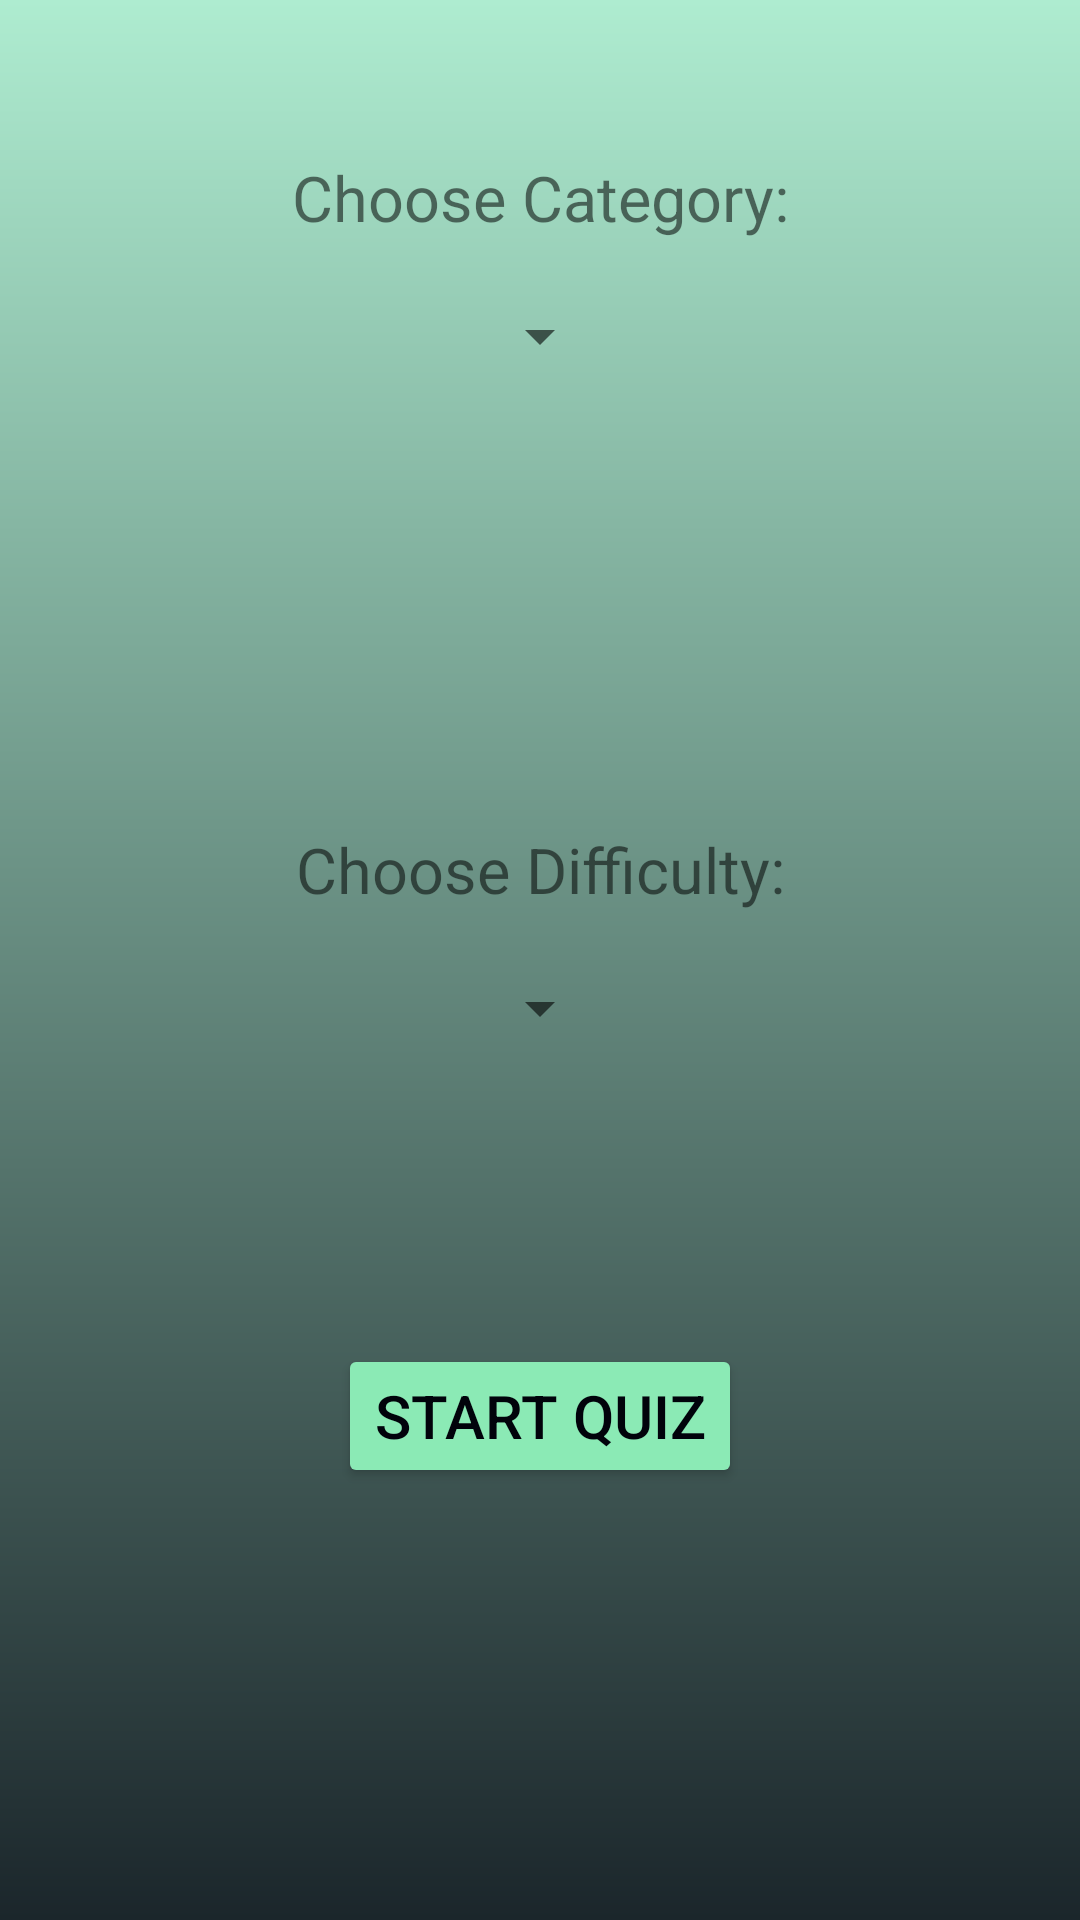

Android layout source for this screen:
<!-- AndroidManifest.xml: application theme Theme.QuizMirrorScore -->
<!-- res/layout/frag_category.xml -->
<?xml version="1.0" encoding="utf-8"?>
<androidx.constraintlayout.widget.ConstraintLayout xmlns:android="http://schemas.android.com/apk/res/android"
    xmlns:app="http://schemas.android.com/apk/res-auto"
    xmlns:tools="http://schemas.android.com/tools"
    android:layout_width="match_parent"
    android:layout_height="match_parent"
    android:background="@drawable/category_bg">

    <ProgressBar
        android:elevation="20dp"
        android:visibility="invisible"
        android:layout_marginTop="90dp"
        android:id="@+id/choose_categ_progressbar"
        android:layout_width="wrap_content"
        android:layout_height="wrap_content"
        app:layout_constraintEnd_toEndOf="parent"
        app:layout_constraintHorizontal_bias="0.5"
        app:layout_constraintStart_toStartOf="parent"
        app:layout_constraintTop_toTopOf="parent" />


    <ProgressBar
        android:id="@+id/category_progress_bar"
        android:layout_width="wrap_content"
        android:layout_height="wrap_content"
        android:visibility="invisible"
        app:layout_constraintBottom_toBottomOf="parent"
        app:layout_constraintEnd_toEndOf="parent"
        app:layout_constraintHorizontal_bias="0.5"
        app:layout_constraintStart_toStartOf="parent"
        app:layout_constraintTop_toTopOf="parent" />





























    <Spinner
        android:id="@+id/category_spinner"
        android:layout_width="wrap_content"
        android:layout_height="wrap_content"
        android:layout_marginTop="100dp"
        app:layout_constraintEnd_toEndOf="parent"
        app:layout_constraintStart_toStartOf="parent"
        app:layout_constraintTop_toTopOf="parent" />

    <TextView
        android:id="@+id/categorytextView"
        android:layout_width="wrap_content"
        android:layout_height="wrap_content"
        android:layout_centerHorizontal="true"
        android:layout_marginBottom="20dp"
        android:text="Choose Category:"
        android:textSize="21sp"
        app:layout_constraintBottom_toTopOf="@+id/category_spinner"
        app:layout_constraintEnd_toEndOf="parent"
        app:layout_constraintStart_toStartOf="parent" />





























    <Spinner
        android:id="@+id/difficulty_spinner"
        android:layout_width="wrap_content"
        android:layout_height="wrap_content"
        android:layout_marginTop="200dp"
        app:layout_constraintEnd_toEndOf="parent"
        app:layout_constraintStart_toStartOf="parent"
        app:layout_constraintTop_toBottomOf="@id/category_spinner"
        />

    <TextView
        android:id="@+id/difficultytextView"
        android:layout_width="wrap_content"
        android:layout_height="wrap_content"
        android:layout_centerHorizontal="true"
        android:layout_marginBottom="20dp"
        android:text="Choose Difficulty:"
        android:textSize="21sp"
        app:layout_constraintBottom_toTopOf="@+id/difficulty_spinner"
        app:layout_constraintEnd_toEndOf="parent"
        app:layout_constraintStart_toStartOf="parent" />

    <Button
        android:backgroundTint="#8BEAB5"
        android:textColor="#01030B"
        android:id="@+id/btn_start_quiz"
        android:layout_width="wrap_content"
        android:layout_height="wrap_content"
        android:layout_marginTop="100dp"
        android:text="START QUIZ"
        android:textSize="20sp"
        app:layout_constraintEnd_toEndOf="parent"
        app:layout_constraintHorizontal_bias="0.5"
        app:layout_constraintStart_toStartOf="parent"
        app:layout_constraintTop_toBottomOf="@+id/difficulty_spinner" />


</androidx.constraintlayout.widget.ConstraintLayout>
<!-- resources referenced by this layout -->
<resources>
  <color name="white">#FFFFFFFF</color>
  <!-- drawable category_bg (drawable) -->
  <?xml version="1.0" encoding="utf-8"?>
  <shape android:shape="rectangle" xmlns:android="http://schemas.android.com/apk/res/android">
  
      <gradient android:startColor="#1B262B"
          android:endColor="#AEECD0"
          android:angle="90"/>
  </shape>
  <style name="Theme.QuizMirrorScore" parent="Theme.MaterialComponents.DayNight.DarkActionBar">
          
          <item name="colorPrimary">@color/purple_500</item>
          <item name="colorPrimaryVariant">@color/purple_700</item>
          <item name="colorOnPrimary">@color/white</item>
          
          <item name="colorSecondary">@color/teal_200</item>
          <item name="colorSecondaryVariant">@color/teal_700</item>
          <item name="colorOnSecondary">@color/black</item>
          
          <item name="android:statusBarColor" tools:targetApi="l">?attr/colorPrimaryVariant</item>
          
      </style>
  <color name="purple_500">#FF6200EE</color>
  <color name="purple_700">#FF3700B3</color>
  <color name="teal_200">#FF03DAC5</color>
  <color name="teal_700">#FF018786</color>
  <color name="black">#FF000000</color>
</resources>
